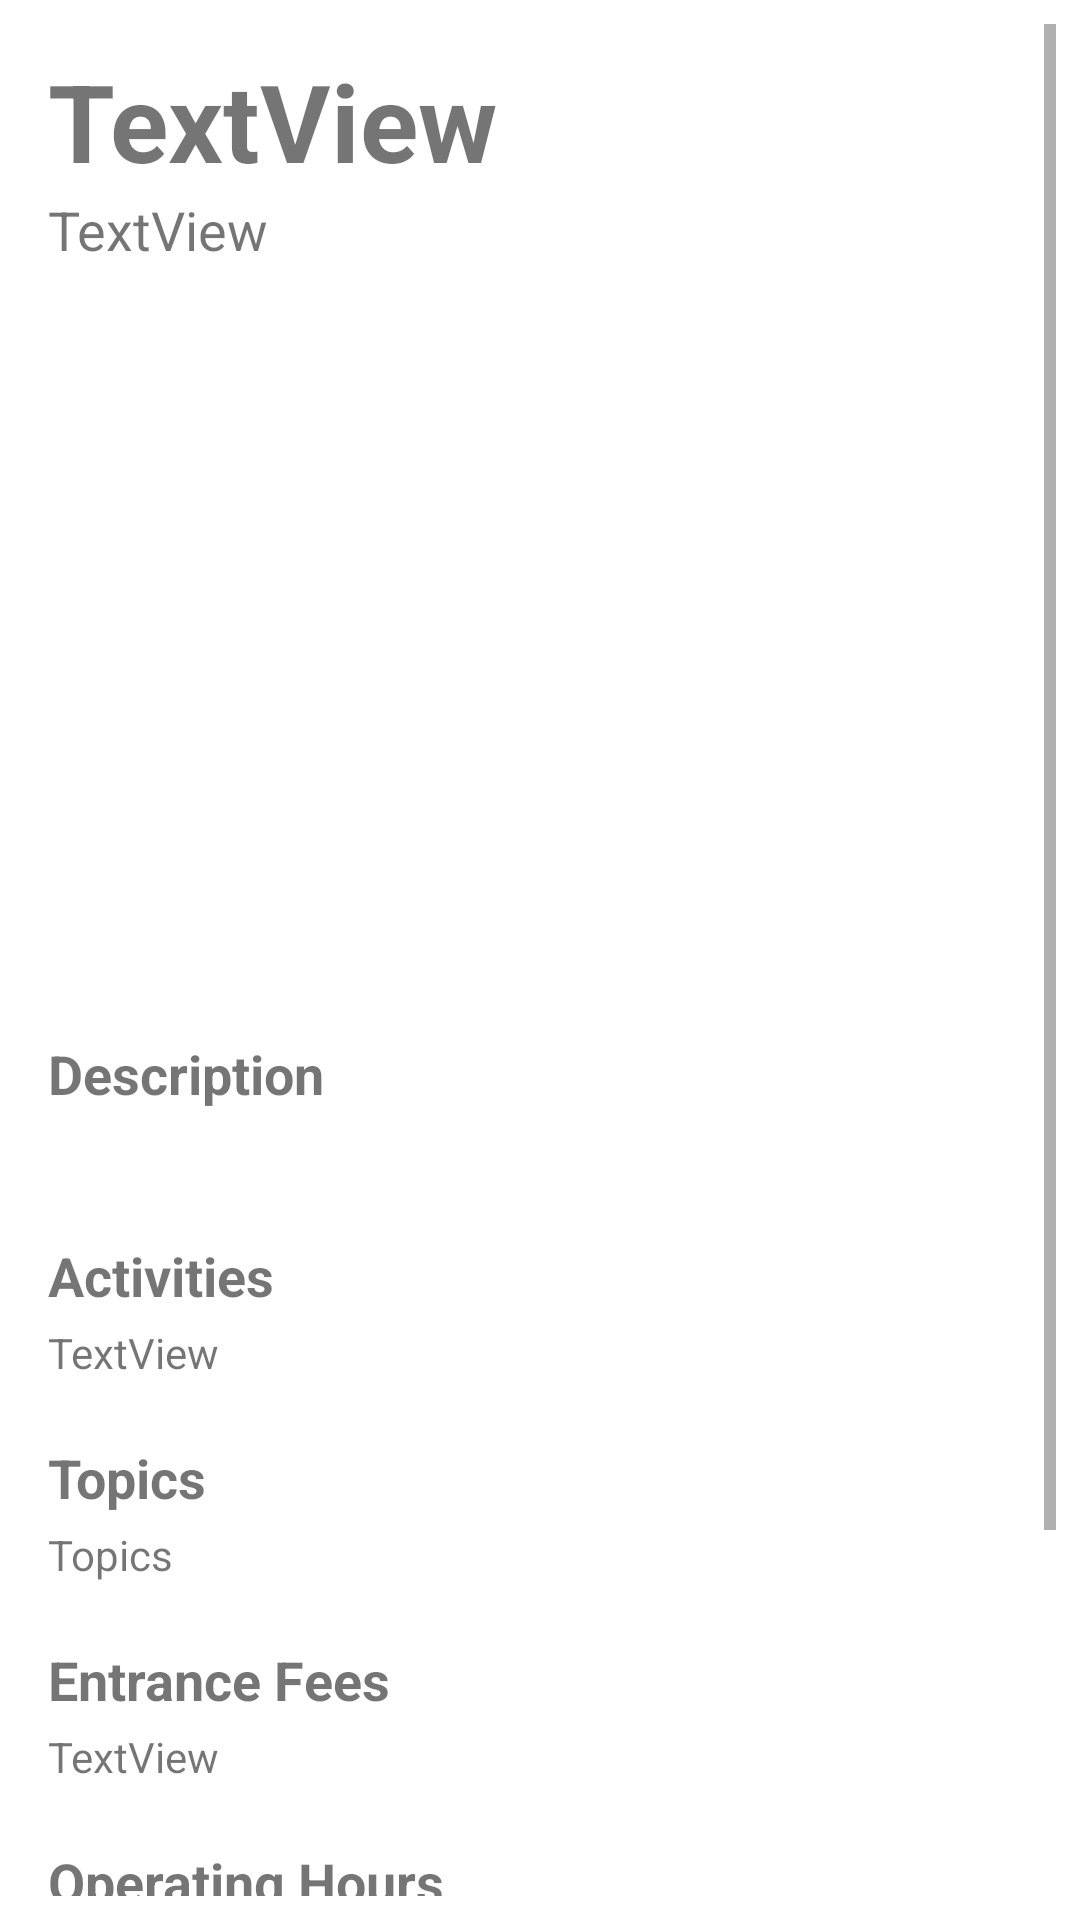

Here is an Android app screen rendered from its layout file. Give the layout XML and the strings, colors and styles it references.
<!-- AndroidManifest.xml: application theme Theme.HikeBuddy -->
<!-- res/layout/fragment_details.xml -->
<?xml version="1.0" encoding="utf-8"?>
<LinearLayout xmlns:android="http://schemas.android.com/apk/res/android"
    xmlns:tools="http://schemas.android.com/tools"
    android:id="@+id/fragmentDetails"
    android:layout_width="match_parent"
    android:layout_height="match_parent"
    android:background="@color/white"
    android:orientation="vertical"
    tools:context=".DetailsFragment">

    <ScrollView
        android:layout_width="match_parent"
        android:layout_height="match_parent"
        android:padding="8dp"
        android:paddingBottom="32dp"
        >

        <LinearLayout
            android:layout_width="match_parent"
            android:layout_height="wrap_content"
            android:orientation="vertical">

            <TextView
                android:id="@+id/details_park_name"
                android:layout_width="match_parent"
                android:layout_height="wrap_content"
                android:layout_marginLeft="8dp"
                android:layout_marginTop="8dp"
                android:text="TextView"
                android:textSize="36sp"
                android:textStyle="bold" />

            <TextView
                android:id="@+id/details_park_designation"
                android:layout_width="match_parent"
                android:layout_height="wrap_content"
                android:layout_marginLeft="8dp"
                android:text="@string/textview"
                android:textSize="18sp" />

            <androidx.viewpager2.widget.ViewPager2
                android:id="@+id/details_viewpager"
                android:layout_width="match_parent"
                android:layout_height="225dp"
                android:layout_marginTop="16dp"
                android:layout_marginBottom="16dp">

            </androidx.viewpager2.widget.ViewPager2>

            <TextView
                android:id="@+id/textView2"
                android:layout_width="wrap_content"
                android:layout_height="wrap_content"
                android:layout_marginLeft="8dp"
                android:text="@string/description"
                android:textAlignment="textStart"
                android:textSize="18sp"
                android:textStyle="bold" />


            <TextView
                android:id="@+id/details_description"
                android:layout_width="match_parent"
                android:layout_height="wrap_content"
                android:layout_marginLeft="8dp"
                android:layout_marginTop="4dp"
                android:layout_marginBottom="16dp"
                android:textAlignment="textStart" />

            <TextView
                android:id="@+id/textView3"
                android:layout_width="wrap_content"
                android:layout_height="wrap_content"
                android:layout_marginLeft="8dp"
                android:layout_marginTop="4dp"
                android:text="@string/activities"
                android:textSize="18sp"
                android:textStyle="bold" />

            <TextView
                android:id="@+id/details_activities"
                android:layout_width="wrap_content"
                android:layout_height="wrap_content"
                android:layout_marginLeft="8dp"
                android:layout_marginTop="4dp"
                android:layout_marginBottom="16dp"
                android:text="TextView" />


            <TextView
                android:id="@+id/textView13"
                android:layout_width="wrap_content"
                android:layout_height="wrap_content"
                android:layout_marginLeft="8dp"
                android:layout_marginTop="4dp"
                android:text="@string/topics"
                android:textSize="18sp"
                android:textStyle="bold" />

            <TextView
                android:id="@+id/details_topics"
                android:layout_width="wrap_content"
                android:layout_height="wrap_content"
                android:layout_marginLeft="8dp"
                android:layout_marginTop="4dp"
                android:layout_marginBottom="16dp"
                android:text="@string/topics" />

            <TextView
                android:id="@+id/textView4"
                android:layout_width="wrap_content"
                android:layout_height="wrap_content"
                android:layout_marginLeft="8dp"
                android:layout_marginTop="4dp"
                android:text="@string/entrance_fees"
                android:textSize="18sp"
                android:textStyle="bold" />

            <TextView
                android:id="@+id/details_entrancefees"
                android:layout_width="wrap_content"
                android:layout_height="wrap_content"
                android:layout_marginLeft="8dp"
                android:layout_marginTop="4dp"
                android:layout_marginBottom="16dp"
                android:text="TextView" />

            <TextView
                android:id="@+id/textView5"
                android:layout_width="wrap_content"
                android:layout_height="wrap_content"
                android:layout_marginLeft="8dp"
                android:layout_marginTop="4dp"
                android:text="@string/operating_hours"
                android:textSize="18sp"
                android:textStyle="bold" />

            <TextView
                android:id="@+id/details_operatinghours"
                android:layout_width="wrap_content"
                android:layout_height="wrap_content"
                android:layout_marginLeft="8dp"
                android:layout_marginTop="4dp"
                android:layout_marginBottom="16dp"
                android:text="TextView" />

            <TextView
                android:id="@+id/textView22"
                android:layout_width="wrap_content"
                android:layout_height="wrap_content"
                android:layout_marginLeft="8dp"
                android:layout_marginTop="4dp"
                android:text="@string/directions"
                android:textAlignment="textStart"
                android:textSize="18sp"
                android:textStyle="bold" />


            <TextView
                android:id="@+id/details_directions"
                android:layout_width="match_parent"
                android:layout_height="wrap_content"
                android:layout_marginLeft="8dp"
                android:paddingBottom="70dp"
                android:textAlignment="textStart" />
        </LinearLayout>
    </ScrollView>

</LinearLayout>
<!-- resources referenced by this layout -->
<resources>
  <color name="white">#FFFFFFFF</color>
  <string name="activities">Activities</string>
  <string name="description">Description</string>
  <string name="directions">Directions</string>
  <string name="entrance_fees">Entrance Fees</string>
  <string name="operating_hours">Operating Hours</string>
  <string name="textview">TextView</string>
  <string name="topics">Topics</string>
  <style name="Theme.HikeBuddy" parent="Theme.MaterialComponents.DayNight.DarkActionBar">
          
          <item name="colorPrimary">@color/purple_500</item>
          <item name="colorPrimaryVariant">@color/purple_700</item>
          <item name="colorOnPrimary">@color/white</item>
          
          <item name="colorSecondary">@color/teal_200</item>
          <item name="colorSecondaryVariant">@color/teal_700</item>
          <item name="colorOnSecondary">@color/black</item>
          
          <item name="android:statusBarColor" tools:targetApi="l">?attr/colorPrimaryVariant</item>
          
      </style>
  <color name="purple_500">#FF6200EE</color>
  <color name="purple_700">#FF3700B3</color>
  <color name="teal_200">#FF03DAC5</color>
  <color name="teal_700">#FF018786</color>
  <color name="black">#FF000000</color>
</resources>
